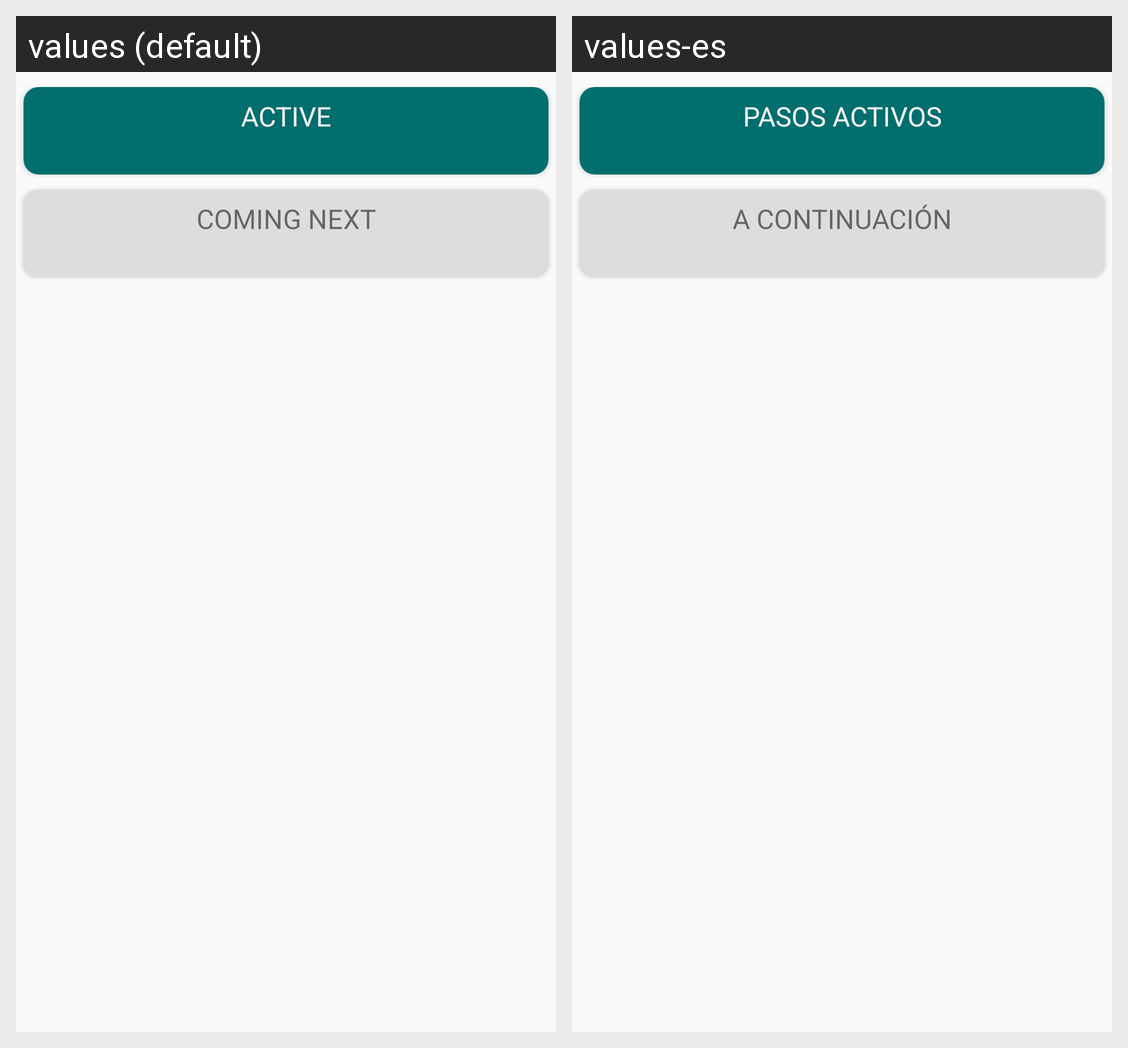

Translations of the strings shown on this Android screen, per locale in the grid:
Android screen res/layout/fragment_interactive_recipe.xml rendered under 2 locales, left to right: values (default), values-es. Device: Nexus 5 (rendered at 1080×1920; each locale shown at half size, 540×960, under a caption strip naming it); theme AppTheme.
Strings drawn on this screen, with the default value and each locale's value (text and hints the layout hard-codes, and strings that could not be matched under every locale, appear in the picture but are not listed):

active
  values: Active
  values-es: Pasos Activos

coming_next
  values: Coming Next
  values-es: A Continuación
